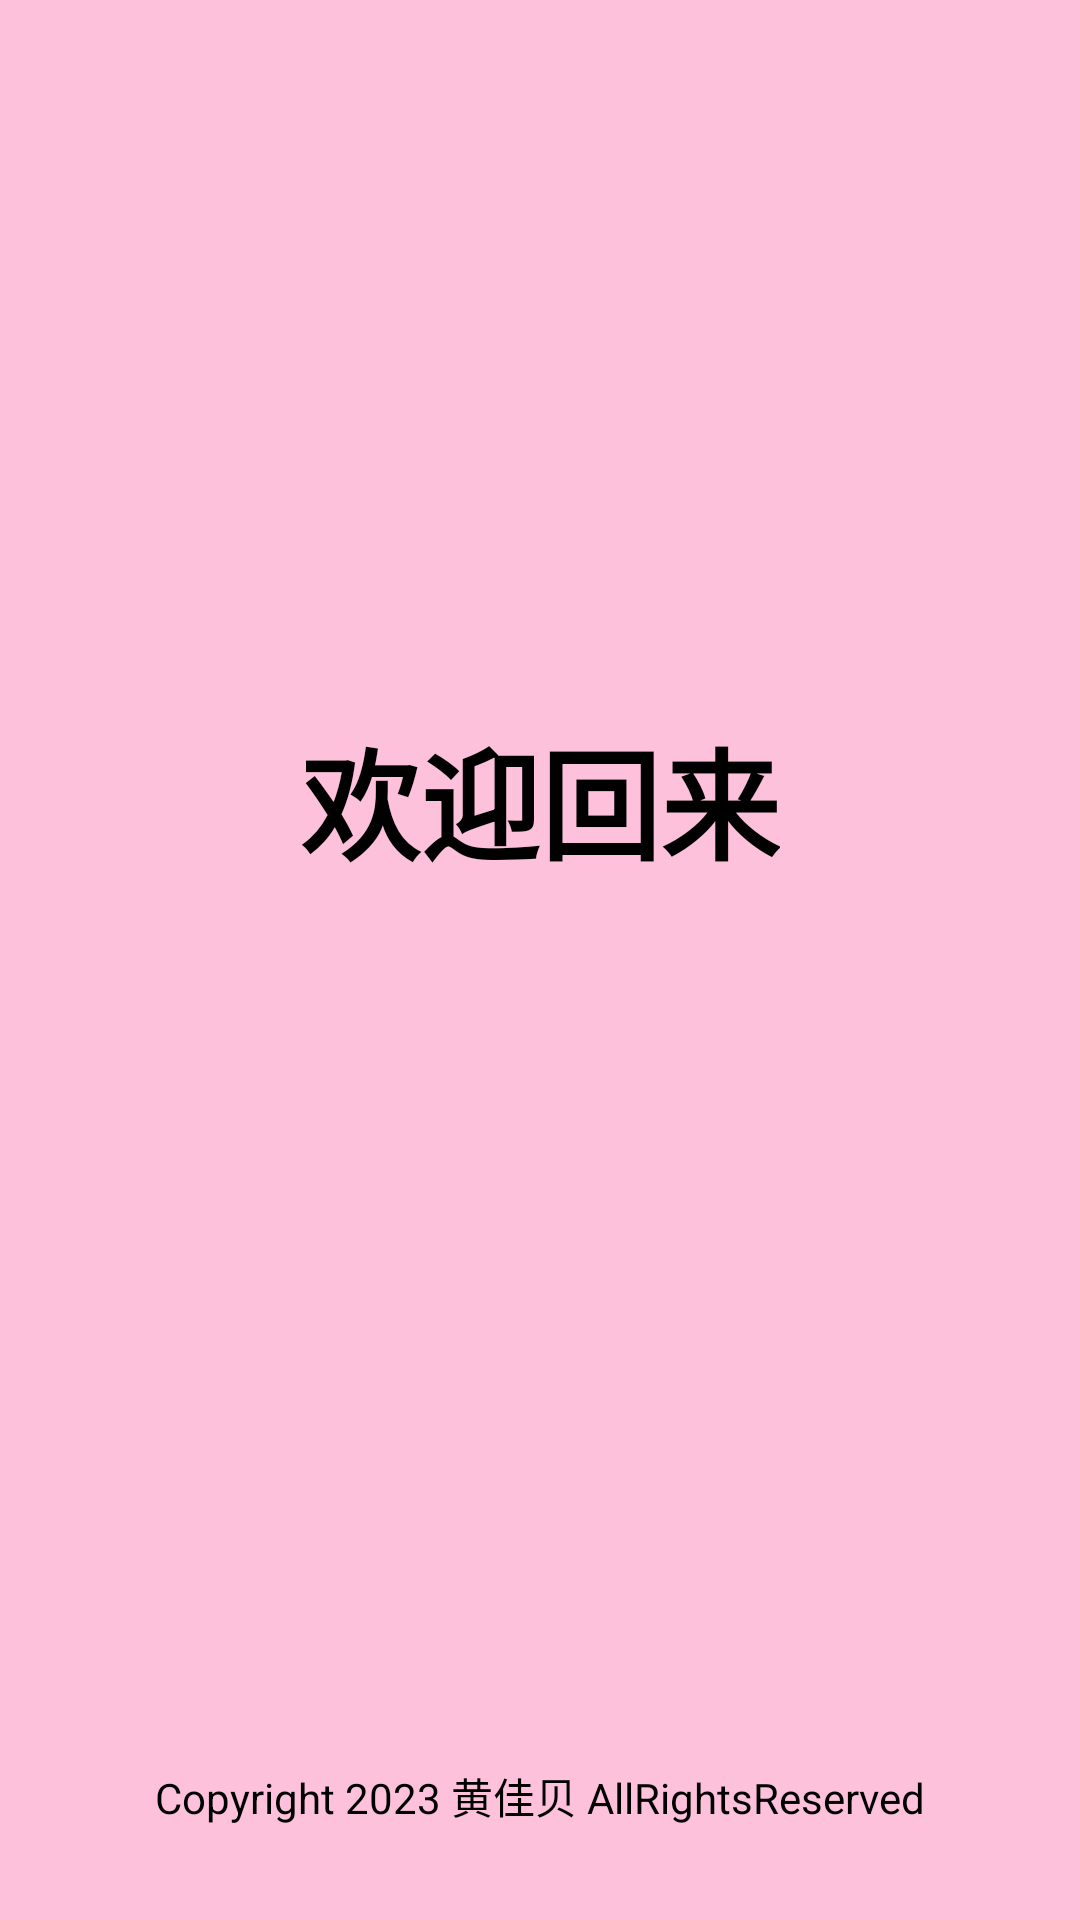

Write the Android layout XML for this screen, with the resource values it uses.
<!-- AndroidManifest.xml: application theme Theme.PrivateAlbum -->
<!-- res/layout/fragment_welcome.xml -->
<?xml version="1.0" encoding="utf-8"?>
<androidx.constraintlayout.widget.ConstraintLayout xmlns:android="http://schemas.android.com/apk/res/android"
    xmlns:app="http://schemas.android.com/apk/res-auto"
    xmlns:tools="http://schemas.android.com/tools"
    android:layout_width="match_parent"
    android:layout_height="match_parent"
    tools:context=".welcome.WelcomeFragment"
    android:background="@color/match_pink1">

    
    <TextView
        android:id="@+id/titleTextView"
        android:layout_width="wrap_content"
        android:layout_height="wrap_content"
        android:text="欢迎回来"
        android:textColor="@color/black"
        android:textSize="40sp"
        android:textStyle="bold"
        android:alpha="1"
        tools:alpha="1"
        app:layout_constraintBottom_toBottomOf="parent"
        app:layout_constraintEnd_toEndOf="parent"
        app:layout_constraintStart_toStartOf="parent"
        app:layout_constraintTop_toTopOf="parent"
        app:layout_constraintVertical_bias="0.408" />

    <TextView
        android:layout_width="wrap_content"
        android:layout_height="wrap_content"
        android:textColor="@color/black"
        android:text="@string/copy_right"
        app:layout_constraintBottom_toBottomOf="parent"
        app:layout_constraintEnd_toEndOf="parent"
        app:layout_constraintStart_toStartOf="parent"
        app:layout_constraintTop_toTopOf="parent"
        app:layout_constraintVertical_bias="0.95" />

</androidx.constraintlayout.widget.ConstraintLayout>
<!-- resources referenced by this layout -->
<resources>
  <color name="black">#FF000000</color>
  <color name="match_pink1">#fdc1db</color>
  <string name="copy_right">Copyright 2023 黄佳贝 AllRightsReserved</string>
  <style name="Theme.PrivateAlbum" parent="Theme.MaterialComponents.DayNight.NoActionBar">
          
          <item name="colorPrimary">@color/match_pink2</item>
          <item name="colorPrimaryVariant">@color/match_pink2</item>
          <item name="colorOnPrimary">@color/white</item>
          
          <item name="colorSecondary">@color/teal_200</item>
          <item name="colorSecondaryVariant">@color/teal_700</item>
          <item name="colorOnSecondary">@color/black</item>
          
          <item name="android:statusBarColor" tools:targetApi="l">?attr/colorPrimaryVariant</item>
          
          <item name="windowActionBar">false</item>
          <item name="android:windowTranslucentStatus">true</item>
          <item name="android:windowTranslucentNavigation">true</item>
          <item name="android:fitsSystemWindows">true</item>
          <item name="android:windowLightStatusBar">true</item>
      </style>
  <color name="match_pink2">#fb7593</color>
  <color name="white">#FFFFFFFF</color>
  <color name="teal_200">#FF03DAC5</color>
  <color name="teal_700">#FF018786</color>
</resources>
